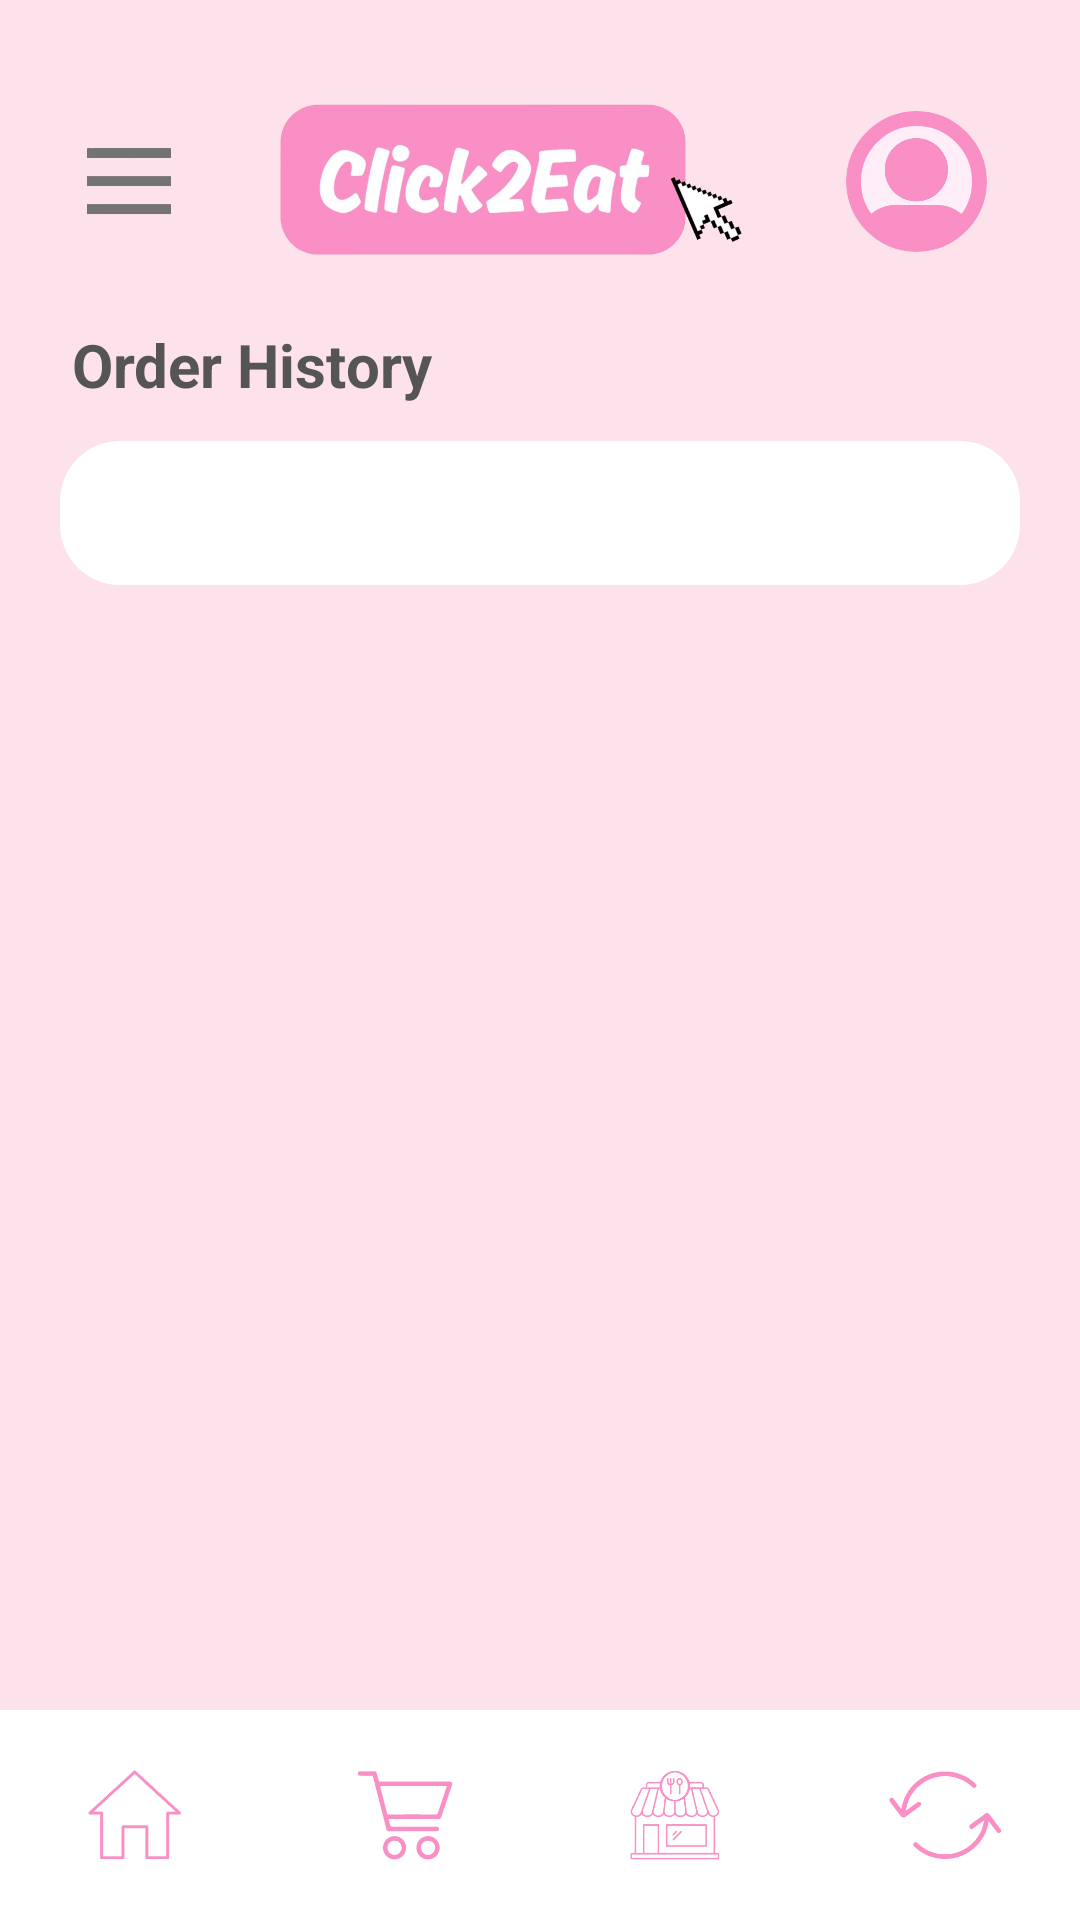

Android layout source for this screen:
<!-- AndroidManifest.xml: application theme Theme.Click2Eat -->
<!-- res/layout/activity_order_history.xml -->
<?xml version="1.0" encoding="utf-8"?>
<LinearLayout
    xmlns:android="http://schemas.android.com/apk/res/android"
    android:layout_width="match_parent"
    android:layout_height="match_parent"
    android:orientation="vertical"
    android:background="#FDE1EB">

    
    <LinearLayout
        android:layout_width="match_parent"
        android:layout_height="71dp"
        android:layout_marginStart="20dp"
        android:layout_marginTop="25dp"
        android:layout_marginEnd="18dp"
        android:gravity="center_vertical"
        android:orientation="horizontal">

        <ImageView
            android:id="@+id/ordersBackButton"
            android:layout_width="28dp"
            android:layout_height="30dp"
            android:layout_marginLeft="9dp"
            android:contentDescription="Menu"
            android:src="@drawable/three_line_icon" />

        <ImageView
            android:layout_width="0dp"
            android:layout_height="58dp"
            android:layout_weight="1"
            android:contentDescription="Click2Eat logo"
            android:scaleType="fitCenter"
            android:src="@drawable/click2eat_logo_no_bg" />

        <ImageView
            android:id="@+id/ordersProfile"
            android:layout_width="47dp"
            android:layout_height="47dp"
            android:layout_marginEnd="13dp"
            android:background="@drawable/bg_profile_circle"
            android:clipToOutline="true"
            android:contentDescription="Open profile"
            android:scaleType="centerCrop"
            android:src="@drawable/default_profile2" />
    </LinearLayout>

    
    <TextView
        android:layout_width="match_parent"
        android:layout_height="wrap_content"
        android:layout_marginStart="24dp"
        android:layout_marginTop="12dp"
        android:text="Order History"
        android:textColor="#555555"
        android:textSize="20sp"
        android:textStyle="bold" />

    
    <Spinner
        android:id="@+id/orderStatusFilter"
        android:layout_width="match_parent"
        android:layout_height="48dp"
        android:layout_marginStart="20dp"
        android:layout_marginEnd="20dp"
        android:layout_marginTop="12dp"
        android:background="@drawable/bg_profile_card"
        android:paddingStart="14dp"
        android:paddingEnd="14dp"
        android:contentDescription="Filter orders by status" />

    
    <TextView
        android:id="@+id/orderHistoryEmpty"
        android:layout_width="match_parent"
        android:layout_height="wrap_content"
        android:gravity="center"
        android:padding="24dp"
        android:text="No orders to show yet."
        android:textColor="@color/click_text"
        android:textSize="16sp"
        android:visibility="gone" />

    
    <androidx.recyclerview.widget.RecyclerView
        android:id="@+id/orderHistoryRecyclerView"
        android:layout_width="match_parent"
        android:layout_height="0dp"
        android:layout_weight="1"
        android:layout_marginTop="12dp"
        android:paddingStart="20dp"
        android:paddingEnd="20dp"
        android:clipToPadding="false" />

    
    <LinearLayout
        android:layout_width="match_parent"
        android:layout_height="70dp"
        android:orientation="horizontal"
        android:gravity="center"
        android:background="@color/click_white">

        <ImageButton
            android:id="@+id/ordersNavHome"
            android:layout_width="0dp"
            android:layout_height="match_parent"
            android:layout_weight="1"
            android:background="@android:color/transparent"
            android:src="@drawable/dashboard_icon"
            android:padding="20dp"
            android:scaleType="centerInside"
            android:contentDescription="Home" />

        <ImageButton
            android:id="@+id/ordersNavCart"
            android:layout_width="0dp"
            android:layout_height="match_parent"
            android:layout_weight="1"
            android:background="@android:color/transparent"
            android:src="@drawable/cart_icon"
            android:padding="20dp"
            android:scaleType="centerInside"
            android:contentDescription="Cart" />

        <ImageButton
            android:id="@+id/ordersNavRestaurants"
            android:layout_width="0dp"
            android:layout_height="match_parent"
            android:layout_weight="1"
            android:background="@android:color/transparent"
            android:src="@drawable/restaurants_icon"
            android:padding="20dp"
            android:scaleType="centerInside"
            android:contentDescription="Restaurants" />

        <ImageButton
            android:id="@+id/ordersNavOrders"
            android:layout_width="0dp"
            android:layout_height="match_parent"
            android:layout_weight="1"
            android:background="@android:color/transparent"
            android:src="@drawable/history_icon"
            android:padding="20dp"
            android:scaleType="centerInside"
            android:contentDescription="Order History" />

    </LinearLayout>

</LinearLayout>
<!-- resources referenced by this layout -->
<resources>
  <color name="click_text">#000000</color>
  <color name="click_white">#FFFFFF</color>
  <!-- drawable bg_profile_card (drawable) -->
  <?xml version="1.0" encoding="utf-8"?>
  <shape xmlns:android="http://schemas.android.com/apk/res/android">
      <solid android:color="@color/click_white"/>
      <corners android:radius="20dp"/>
  </shape>
  <!-- drawable bg_profile_circle (drawable) -->
  <?xml version="1.0" encoding="utf-8"?>
  <shape xmlns:android="http://schemas.android.com/apk/res/android"
      android:shape="oval">
  
      <solid android:color="@color/click_light_pink"/>
  
      <stroke
          android:width="5dp"
          android:color="@color/click_pink"/>
  
  </shape>
  <!-- drawable cart_icon: png bitmap (drawable, 4194 bytes) -->
  <!-- drawable click2eat_logo_no_bg: png bitmap (drawable, 139894 bytes) -->
  <!-- drawable dashboard_icon: png bitmap (drawable, 2342 bytes) -->
  <!-- drawable default_profile2: png bitmap (drawable, 52318 bytes) -->
  <!-- drawable history_icon: png bitmap (drawable, 4571 bytes) -->
  <!-- drawable restaurants_icon: png bitmap (drawable, 7734 bytes) -->
  <!-- drawable three_line_icon: png bitmap (drawable, 2015 bytes) -->
  <style name="Theme.Click2Eat" parent="Base.Theme.Click2Eat" />
  <color name="click_light_pink">#ffeef8</color>
  <color name="click_pink">#f98fc4</color>
  <style name="Base.Theme.Click2Eat" parent="Theme.Material3.DayNight.NoActionBar">
          
          
      </style>
</resources>
